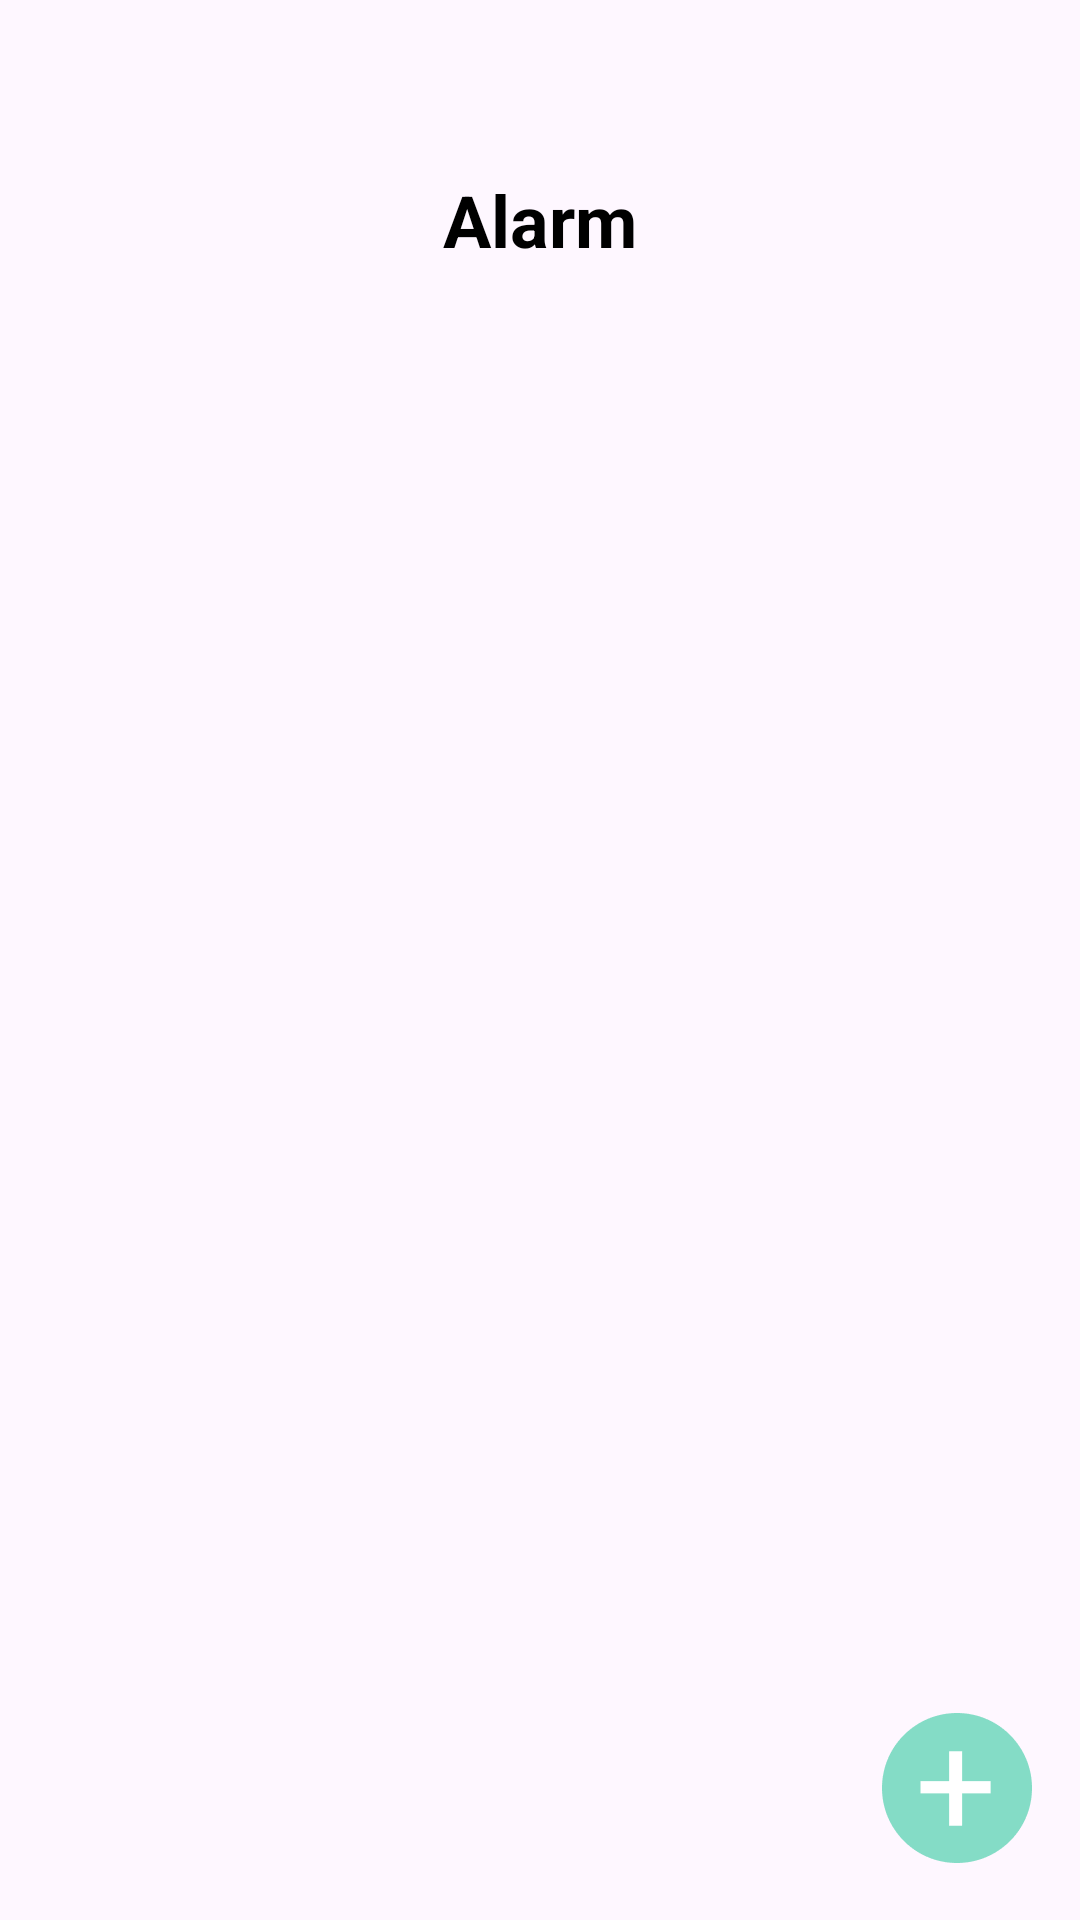

This screen was rendered from an Android layout file. Write that file and the resources it references.
<!-- AndroidManifest.xml: application theme Theme.Lastversion -->
<!-- res/layout/fragment_alarm.xml -->
<?xml version="1.0" encoding="utf-8"?>
<androidx.constraintlayout.widget.ConstraintLayout xmlns:android="http://schemas.android.com/apk/res/android"
    xmlns:app="http://schemas.android.com/apk/res-auto"
    xmlns:tools="http://schemas.android.com/tools"
    android:layout_width="match_parent"
    android:layout_height="match_parent"
    tools:context=".alarm.presentation.fragment.AlarmFragment">



    <LinearLayout
        app:layout_constraintStart_toStartOf="parent"
        app:layout_constraintEnd_toEndOf="parent"
        app:layout_constraintTop_toTopOf="parent"
        app:layout_constraintBottom_toBottomOf="parent"
        android:id="@+id/emptyView"
        android:layout_width="wrap_content"
        android:layout_height="wrap_content"
        android:layout_gravity="center"
        android:orientation="vertical"
        android:gravity="center"
        android:visibility="gone">

        <ImageView
            android:layout_width="200dp"
            android:layout_height="200dp"
            android:src="@drawable/img_alarm"
            android:layout_marginBottom="16dp"/>

        <TextView
            android:layout_width="wrap_content"
            android:layout_height="wrap_content"
            android:text="@string/no_alarms_yet"
            android:textColor="@android:color/darker_gray"
            android:textSize="16sp" />

    </LinearLayout>

        <FrameLayout
            app:layout_constraintStart_toStartOf="parent"
            app:layout_constraintTop_toTopOf="parent"
            app:layout_constraintEnd_toEndOf="parent"
            android:layout_width="match_parent"
            android:layout_height="wrap_content">

            
            <androidx.recyclerview.widget.RecyclerView
                android:id="@+id/recyclerViewAlarms"
                android:layout_width="match_parent"
                android:layout_height="match_parent"
                android:layout_marginTop="117dp"
                android:clipToPadding="false"
                tools:listitem="@layout/item_alarm"
                android:paddingBottom="80dp" />

            


            

            <androidx.constraintlayout.widget.ConstraintLayout
                android:layout_width="match_parent"
                android:layout_height="match_parent">

                <TextView
                    android:layout_width="wrap_content"
                    android:layout_height="wrap_content"
                    android:layout_marginTop="57dp"
                    android:text="@string/alarm_fragment"
                    android:textColor="@android:color/black"
                    android:textSize="24sp"
                    android:textStyle="bold"
                    app:layout_constraintEnd_toEndOf="parent"
                    app:layout_constraintStart_toStartOf="parent"
                    app:layout_constraintTop_toTopOf="parent" />

                <Button
                    android:id="@+id/btnTestAlarm"
                    android:layout_width="wrap_content"
                    android:layout_height="wrap_content"
                    android:layout_margin="16dp"
                    android:layout_marginTop="100dp"
                    android:text="@string/test_alarm_30s"
                    android:visibility="gone"
                    app:layout_constraintBottom_toBottomOf="parent"
                    app:layout_constraintStart_toStartOf="parent"
                    app:layout_constraintTop_toTopOf="parent" />

                <Button
                    android:id="@+id/btnTestBootReceiver"
                    android:layout_width="wrap_content"
                    android:layout_height="wrap_content"
                    android:layout_margin="8dp"
                    android:layout_marginTop="100dp"
                    android:backgroundTint="@android:color/holo_orange_light"
                    android:text="@string/test_boot_receiver"
                    android:visibility="gone"
                    app:layout_constraintBottom_toBottomOf="parent"
                    app:layout_constraintStart_toStartOf="parent"
                    app:layout_constraintTop_toTopOf="parent" />


            </androidx.constraintlayout.widget.ConstraintLayout>

        </FrameLayout>


    <ImageView
        android:id="@+id/fabAddAlarm"
        android:background="@drawable/ic_addalarm"
        android:layout_width="50dp"
        android:layout_height="56dp"
        app:layout_constraintEnd_toEndOf="parent"
        android:layout_marginEnd="16dp"
        android:layout_marginBottom="16dp"
        app:layout_constraintBottom_toBottomOf="parent"/>

</androidx.constraintlayout.widget.ConstraintLayout>
<!-- res/layout/item_alarm.xml (included above) -->
<?xml version="1.0" encoding="utf-8"?>
<LinearLayout xmlns:android="http://schemas.android.com/apk/res/android"
    android:layout_width="match_parent"
    android:layout_height="wrap_content"
    android:orientation="horizontal"
    android:background="@drawable/bg_rounded_gray_alarm_item"
    android:clickable="true"
    android:focusable="true"
    android:layout_marginStart="16dp"
    android:layout_marginEnd="16dp"
    android:layout_marginBottom="8dp"
    android:layout_marginTop="8dp"
    >
    <LinearLayout
        android:layout_width="0dp"
        android:layout_height="wrap_content"
        android:layout_weight="1"
        android:orientation="vertical"
        android:layout_marginStart="16dp"
        android:layout_marginTop="8dp"
        android:layout_marginBottom="8dp">

        <TextView
            android:id="@+id/tvLabel"
            android:layout_width="wrap_content"
            android:layout_height="wrap_content"
            android:text="@string/alarmItem"
            android:textColor="#797979"
            android:textSize="14sp"
            />

        <TextView
            android:id="@+id/tvTime"
            android:layout_width="wrap_content"
            android:layout_height="wrap_content"
            android:text="@string/_08_00_am"
            android:textColor="@android:color/black"
            android:textSize="16sp"
            android:textStyle="bold"
            android:layout_marginTop="12dp"/>



        <TextView
            android:id="@+id/tvActiveDays"
            android:layout_width="wrap_content"
            android:layout_height="wrap_content"
            android:text="@string/mon_tue_wed_thu_fri"
            android:textSize="14sp"
            android:textColor="#252525"
            android:layout_marginTop="12dp"
            />

    </LinearLayout>
    <LinearLayout
        android:layout_width="wrap_content"
        android:layout_height="wrap_content"
        android:orientation="vertical"
        android:layout_marginTop="8dp"
        android:layout_marginEnd="16dp"

        >

        <ImageView
            android:id="@+id/btnMenu"
            android:layout_width="24dp"
            android:layout_height="24dp"
            android:layout_gravity="right"
            android:scaleType="fitXY"
            android:src="@drawable/ic_3cham" />

        <ImageView
            android:id="@+id/switchAlarm"
            android:layout_width="56dp"
            android:layout_height="32dp"
            android:layout_gravity="bottom|center"
            android:layout_marginTop="30dp"
            android:scaleType="fitXY"
            android:src="@drawable/ic_switch_on" />
    </LinearLayout>
</LinearLayout>
<!-- resources referenced by this layout -->
<resources>
  <!-- drawable bg_rounded_gray_alarm_item (drawable) -->
  <?xml version="1.0" encoding="utf-8"?>
  <shape xmlns:android="http://schemas.android.com/apk/res/android"
      android:shape="rectangle">
      
      <solid android:color="#F7F7F7" />
  
      
      <corners android:radius="8dp" />
  
  
  </shape>
  <!-- drawable ic_3cham: png bitmap (drawable, 368 bytes) -->
  <!-- drawable ic_addalarm: png bitmap (drawable, 2758 bytes) -->
  <!-- drawable ic_switch_on: png bitmap (drawable, 2398 bytes) -->
  <!-- drawable img_alarm: png bitmap (drawable, 57698 bytes) -->
  <string name="_08_00_am">08:00 AM</string>
  <string name="alarmItem">Alarm</string>
  <string name="alarm_fragment">Alarm</string>
  <string name="mon_tue_wed_thu_fri">Mon, Tue, Wed, Thu, Fri</string>
  <string name="no_alarms_yet">No alarms yet</string>
  <string name="test_alarm_30s">Test Alarm (30s)</string>
  <string name="test_boot_receiver">TEST BOOT RECEIVER</string>
  <style name="Theme.Lastversion" parent="Base.Theme.Lastversion" />
  <style name="Base.Theme.Lastversion" parent="Theme.Material3.DayNight.NoActionBar">
          <item name="android:windowTranslucentStatus">false</item>
          <item name="android:statusBarColor">@color/transparent</item>
      
          
      </style>
  <color name="transparent">#00666666</color>
</resources>
